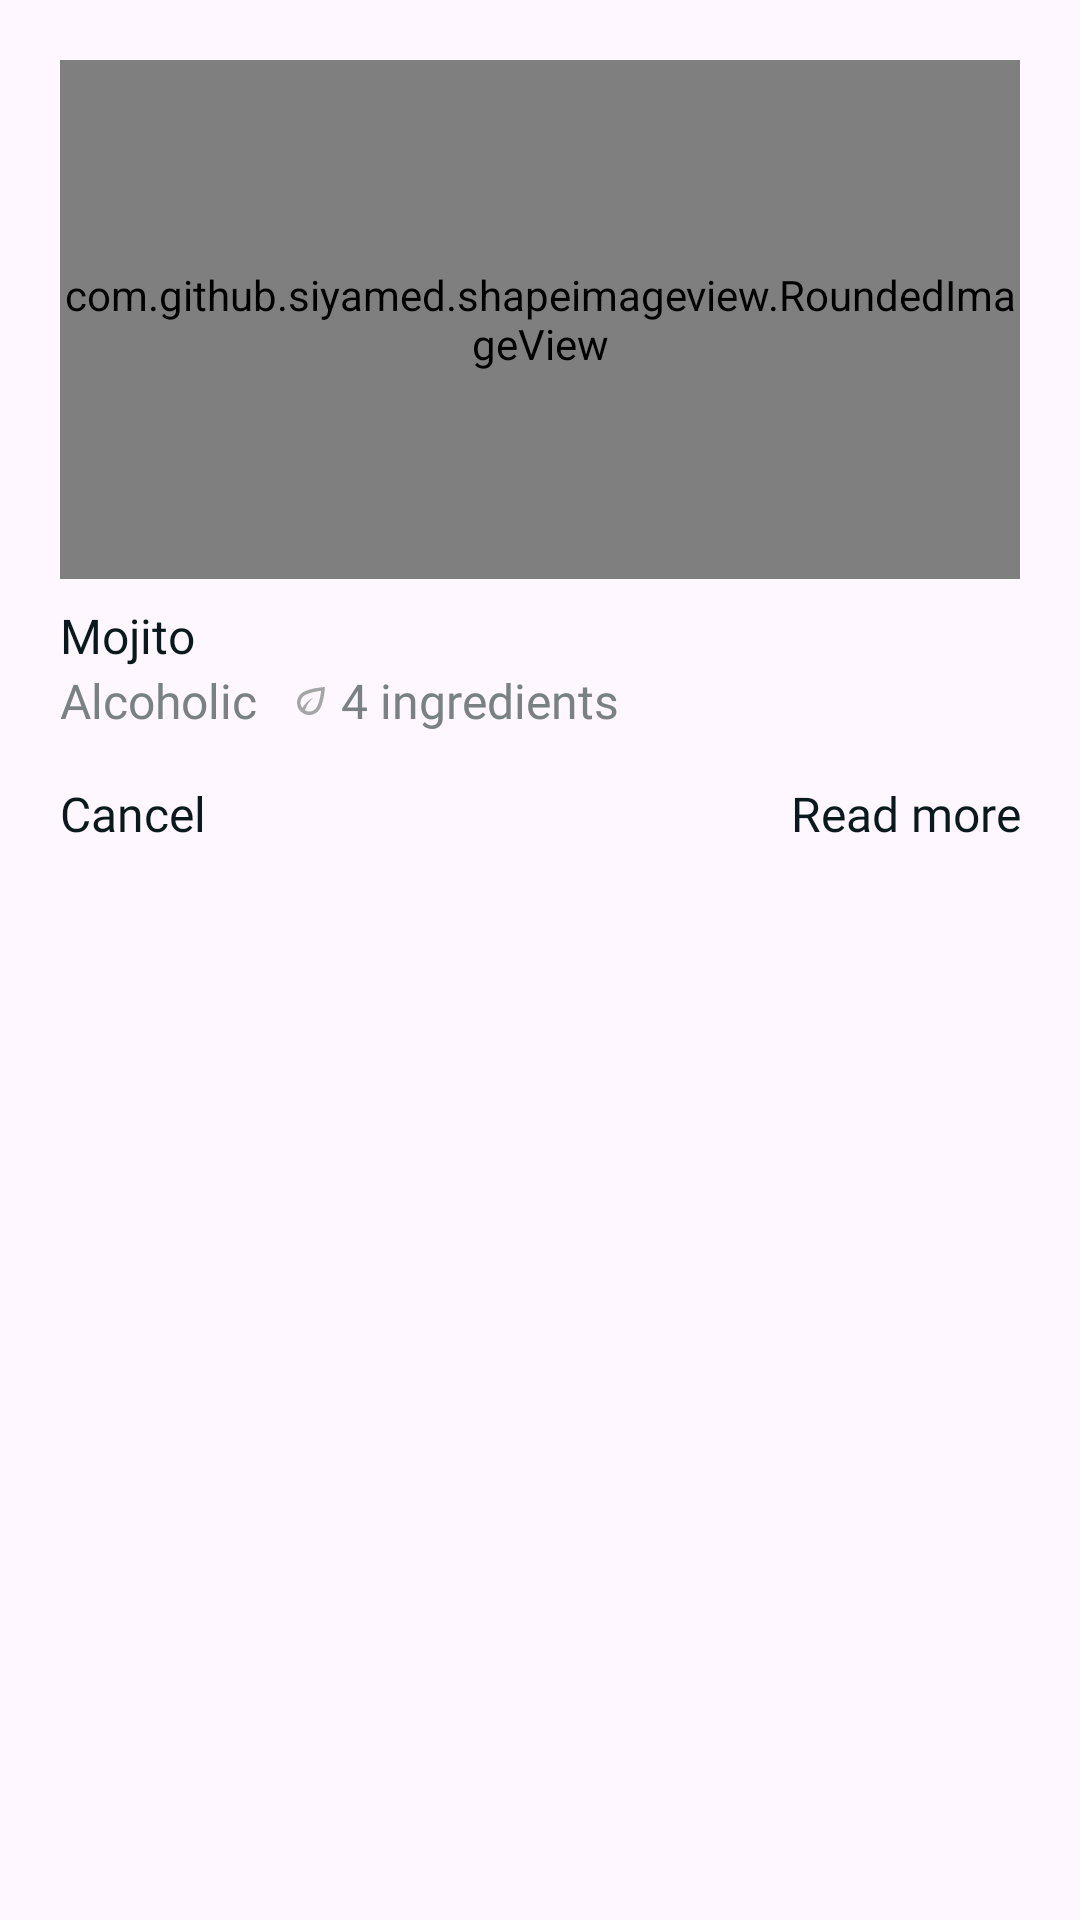

Layout XML and referenced resources for this Android screen:
<!-- AndroidManifest.xml: application theme Theme.Cocktails -->
<!-- res/layout/shake_dialog.xml -->
<?xml version="1.0" encoding="utf-8"?>
<androidx.constraintlayout.widget.ConstraintLayout xmlns:android="http://schemas.android.com/apk/res/android"
    xmlns:app="http://schemas.android.com/apk/res-auto"
    android:layout_width="match_parent"
    android:layout_height="wrap_content"
    android:background="@drawable/shake_dialog_rounded_corner"
    android:padding="20dp">

    <com.github.siyamed.shapeimageview.RoundedImageView
        android:id="@+id/img_cocktail"
        android:layout_width="0dp"
        android:layout_height="173dp"
        android:src="@drawable/ic_mojito"
        app:layout_constraintEnd_toEndOf="parent"
        app:layout_constraintStart_toStartOf="parent"
        app:layout_constraintTop_toTopOf="parent"
        app:siRadius="20dp" />

    <TextView
        android:id="@+id/tv_name_cocktail"
        style="@style/TitleText"
        android:layout_width="wrap_content"
        android:layout_height="wrap_content"
        android:layout_marginTop="8dp"
        android:text="@string/mock_mojito"
        app:layout_constraintStart_toStartOf="@+id/img_cocktail"
        app:layout_constraintTop_toBottomOf="@+id/img_cocktail" />

    <TextView
        android:id="@+id/tv_alcohol"
        style="@style/MeasureTextStyle"
        android:layout_width="wrap_content"
        android:layout_height="wrap_content"
        android:text="@string/mock_alcohol"
        app:layout_constraintStart_toStartOf="@+id/tv_name_cocktail"
        app:layout_constraintTop_toBottomOf="@+id/tv_name_cocktail" />

    <ImageView
        android:id="@+id/img_ingredients"
        android:layout_width="wrap_content"
        android:layout_height="wrap_content"
        android:layout_marginStart="13dp"
        app:layout_constraintBottom_toBottomOf="@+id/tv_alcohol"
        app:layout_constraintStart_toEndOf="@+id/tv_alcohol"
        app:layout_constraintTop_toTopOf="@+id/tv_alcohol"
        app:srcCompat="@drawable/ic_ingredients" />

    <TextView
        android:id="@+id/tv_numbers_of_ingredients"
        style="@style/MeasureTextStyle"
        android:layout_width="wrap_content"
        android:layout_height="wrap_content"
        android:layout_marginStart="5dp"
        android:text="@string/mock_ingredients"
        app:layout_constraintStart_toEndOf="@+id/img_ingredients"
        app:layout_constraintTop_toBottomOf="@+id/tv_name_cocktail" />

    <TextView
        android:id="@+id/tv_cancel"
        style="@style/TitleText"
        android:layout_width="wrap_content"
        android:layout_height="wrap_content"
        android:layout_marginTop="16dp"
        android:text="@string/cancel"
        app:layout_constraintStart_toStartOf="@+id/tv_alcohol"
        app:layout_constraintTop_toBottomOf="@+id/tv_alcohol" />

    <TextView
        android:id="@+id/tv_read_more"
        style="@style/TitleText"
        android:layout_width="wrap_content"
        android:layout_height="wrap_content"
        android:layout_marginTop="16dp"
        android:text="@string/read_more"
        app:layout_constraintEnd_toEndOf="parent"
        app:layout_constraintTop_toBottomOf="@+id/tv_numbers_of_ingredients" />
</androidx.constraintlayout.widget.ConstraintLayout>
<!-- resources referenced by this layout -->
<resources>
  <!-- drawable ic_ingredients (drawable) -->
  <vector xmlns:android="http://schemas.android.com/apk/res/android"
      android:width="10dp"
      android:height="10dp"
      android:viewportWidth="10"
      android:viewportHeight="10">
      <path
          android:fillColor="#A5A5A5"
          android:pathData="M1.529,2.696C-0.063,4.288 -0.063,6.878 1.529,8.471C2.328,9.27 3.372,9.667 4.417,9.667C5.461,9.667 6.505,9.27 7.304,8.471C9.334,6.441 9.667,0.333 9.667,0.333C9.667,0.333 3.559,0.666 1.529,2.696ZM6.482,7.648C5.927,8.197 5.198,8.5 4.417,8.5C3.897,8.5 3.407,8.354 2.97,8.103C3.507,6.423 4.498,4.948 5.817,3.833C4.282,4.627 2.993,5.852 2.101,7.333C1.237,6.19 1.313,4.563 2.357,3.518C3.372,2.503 6.19,1.879 8.383,1.617C8.121,3.81 7.497,6.628 6.482,7.648Z" />
  </vector>
  <!-- drawable ic_mojito: jpg bitmap (drawable, 143631 bytes) -->
  <string name="cancel">Cancel</string>
  <string name="mock_alcohol">Alcoholic</string>
  <string name="mock_ingredients">4 ingredients</string>
  <string name="mock_mojito">Mojito</string>
  <string name="read_more">Read more</string>
  <style name="MeasureTextStyle">
          <item name="android:textSize">16sp</item>
          <item name="android:fontFamily">@font/google_sans_regular</item>
          <item name="android:textColor">@color/regent_grey</item>
      </style>
  <style name="TitleText" parent="Widget.AppCompat.TextView">
          <item name="android:textColor">@color/tiber</item>
          <item name="android:fontFamily">@font/google_sans_medium</item>
          <item name="android:textSize">16sp</item>
          <item name="android:textAlignment">center</item>
      </style>
  <style name="Theme.Cocktails" parent="Base.Theme.Cocktails" />
  <color name="regent_grey">#798184</color>
  <color name="tiber">#0A191E</color>
  <style name="Base.Theme.Cocktails" parent="Theme.Material3.DayNight.NoActionBar">
          <item name="android:windowIsTranslucent">true</item>
      </style>
</resources>
